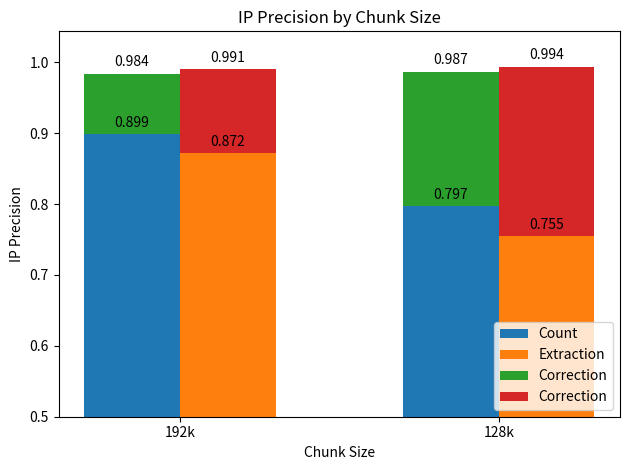

This figure's Python source:
import matplotlib.pyplot as plt
import numpy as np

# IP precision
# x: chunk size
labels = ["192k","128k"]

count = [0.899,0.797]
correct_count = [0.984-0.899, 0.987-0.797]
extraction = [0.872,0.755]
correct_extraction = [0.991-0.872,0.994-0.755]

x = np.arange(len(labels)) # the label locations
width = 0.3  # the width of the bars

fig, ax = plt.subplots()


rects1 = ax.bar(x - width/2, count, width, label='Count')
rects2 = ax.bar(x + width/2, extraction, width, label='Extraction')
rects3 = ax.bar(x - width/2, correct_count,width,bottom=count, label='Correction')
rects4 = ax.bar(x + width/2, correct_extraction,width,bottom=extraction, label='Correction')


# Add some text for labels, title and custom x-axis tick labels, etc.
ax.set_ylabel('IP Precision')
ax.set_xlabel('Chunk Size')
ax.set_title('IP Precision by Chunk Size')
ax.set_xticks(x,labels)
ax.legend(loc = "lower right")



ax.bar_label(rects1, padding=3)
ax.bar_label(rects2, padding=3)
ax.bar_label(rects3, padding=3)
ax.bar_label(rects4, padding=3)

fig.tight_layout()
plt.ylim(ymin=0.5)
plt.show()